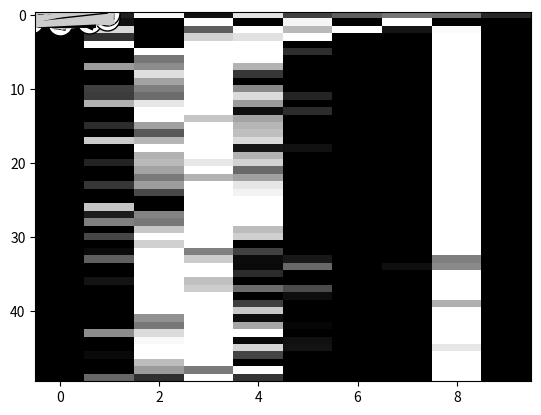

Here is the Python script that generated this plot:
import random
import matplotlib
import copy
import math

import matplotlib.pyplot as plt

def MatrixCreate(rows, columns):
	v = []
	for i in range(rows):
		row = []
		for j in range(columns):
			row.append(0)
		v.append(row)
	return v
	
def MatrixRandomize(v):
	for x in range(len(v)):
		for y in range(len(v[x])):
			v[x][y] = random.random()
	return v
		
def Fitness(v):
	numCount = 0
	sumCount = 0
	for rows in range(len(v)):
		for columns in range(len(v[rows])):
			numCount += 1
			sumCount += v[rows][columns]
	return sumCount/numCount
			
def MatrixPerturb(p, prob):
	for rows in range(len(p)):
		for columns in range(len(p[rows])):
			if prob > random.random():
				p[rows][columns] = random.random()
	return p
	
def PlotVectorAsLine(fits):
	for x in range(len(fits)):
		for y in range(len(fits[x])):
			plt.plot(x, fits[x][y],'g.')
	#		plt.plot(x, fits[1][x],'b.')
	#		plt.plot(x, fits[2][x],'r.')
	#		plt.plot(x, fits[3][x],'c.')
	#		plt.plot(x, fits[4][x],'y.')
	plt.show()

def PlotSynapseConnections(neuronPositions, synapses):
	for neuron in range(len(neuronPositions[0])):
		for otherNeuron in range(len(neuronPositions[0])):
			x1 = neuronPositions[0][neuron]
			x2 = neuronPositions[0][otherNeuron]
			y1 = neuronPositions[1][neuron]
			y2 = neuronPositions[1][otherNeuron]
			
			if synapses[neuron][otherNeuron] < 0:
				w = int(10*abs(synapses[neuron][otherNeuron]))+1
				plt.plot([x1,x2],[y1,y2],color=[0.8,0.8,0.8],linewidth=w)
			else:
				w = int(10*abs(synapses[neuron][otherNeuron]))+1
				plt.plot([x1,x2],[y1,y2],color=[0,0,0],linewidth=w)
		
	plt.show()

def Update(neuronValues, synapses, i):
	for neurons in range(len(neuronValues[i])):
		for new_neuron in range(len(neuronValues[i])):
			neuronValues[i][new_neuron] += synapses[neurons][new_neuron]*neuronValues[i-1][neurons]
	for check_neuron in range(10):
		if neuronValues[i][check_neuron] > 1:
			neuronValues[i][check_neuron] = 1
		elif neuronValues[i][check_neuron] < 0:
			neuronValues[i][check_neuron] = 0
	return neuronValues
#	for j in range(10):
#		for k in range(10):
#			weight = synapses[j][k]
#			neuronValues[i][j] += weight*neuronValues[i-1][k]
#		if neuronValues[i][j] < 0:
#			neuronValues[i][j] = 0
#		elif neuronValues[i][j] > 1:
#			neuronValues[i][j] = 1
#	return neuronValues
	
## CORE 01 TESTING
#fits = MatrixCreate(1,5000)
#	
#for hillClimber in range(1):
#	parent = MatrixCreate(1, 50) 
#	parent = MatrixRandomize(parent) 
#	parentFitness = Fitness(parent)
#	
#	Genes = MatrixCreate(50, 5000)
#
#	for currentGeneration in range(5000):
#		for gene in range(len(parent[0])):
#			Genes[gene][currentGeneration] = parent[0][gene]
#		fits[hillClimber][currentGeneration] = parentFitness
#		print currentGeneration, parentFitness 
#		child = copy.deepcopy(parent)
#		child = MatrixPerturb(child, 0.05) 
#		childFitness = Fitness(child) 
#		if childFitness > parentFitness:
#			parent = child 
#			parentFitness = childFitness
#			
#plt.imshow(Genes, cmap=plt.cm.gray, aspect='auto', interpolation='nearest')
#plt.show()
#PlotVectorAsLine(fits)

neuronValues = MatrixCreate(50,10)
neuronValues = MatrixRandomize(neuronValues)
neuronPositions = MatrixCreate(2, 10)

angle = 0.0

angleUpdate = 2 * math.pi / 10
for i in range(0,10):
	x = math.sin(angle)
	y = math.cos(angle)
	
	neuronPositions[0][i] = x
	neuronPositions[1][i] = y
	
	angle = angle + angleUpdate
	plt.plot(x, y,'ko',markerfacecolor=[1,1,1], markersize=18)
	
synapses = MatrixCreate(10, 10)
for rows in range(len(synapses)):
	for columns in range(len(synapses[0])):
		synapses[rows][columns] = random.uniform(-1,1)
PlotSynapseConnections(neuronPositions, synapses)

for i in range(1,len(neuronValues)):
	neuronValues = Update(neuronValues, synapses, i)
	
plt.imshow(neuronValues, cmap=plt.cm.gray, aspect='auto', interpolation='nearest')
plt.show()
